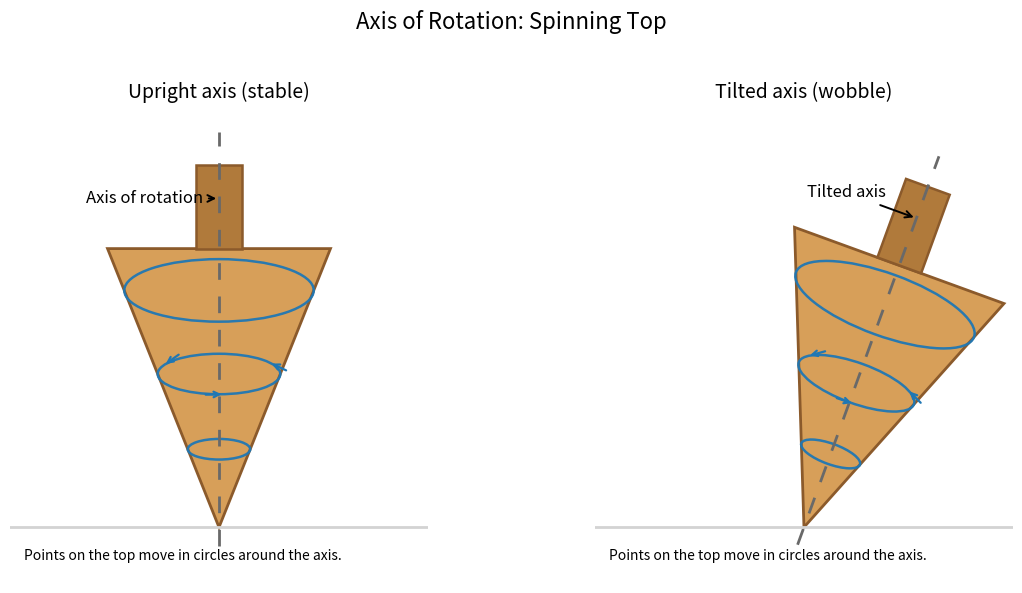

Source code (Python):
import numpy as np
import matplotlib.pyplot as plt
from matplotlib.patches import Polygon, Ellipse


def rotate_points(pts, angle_deg, origin=(0.0, 0.0)):
    pts = np.asarray(pts, dtype=float)
    ox, oy = origin
    angle = np.deg2rad(angle_deg)
    R = np.array([[np.cos(angle), -np.sin(angle)],
                  [np.sin(angle),  np.cos(angle)]])
    shifted = pts - np.array([ox, oy])
    rot = shifted @ R.T + np.array([ox, oy])
    return rot


def add_tangent_arrows_on_ellipse(ax, center, r, k, angle_deg, t_degs, color='tab:blue'):
    cx, cy = center
    angle = np.deg2rad(angle_deg)
    R = np.array([[np.cos(angle), -np.sin(angle)],
                  [np.sin(angle),  np.cos(angle)]])
    for t_deg in t_degs:
        t = np.deg2rad(t_deg)
        p_local = np.array([r*np.cos(t), k*r*np.sin(t)])
        v_local = np.array([-r*np.sin(t), k*r*np.cos(t)])
        p_rot = R @ p_local
        v_rot = R @ v_local
        p = np.array([cx, cy]) + p_rot
        v = v_rot
        norm = np.linalg.norm(v)
        if norm < 1e-6:
            continue
        v_hat = v / norm
        L = max(0.25, 0.35*r)
        start = p - v_hat * L
        end = p
        ax.annotate('', xy=end, xytext=start,
                    arrowprops=dict(arrowstyle='->', lw=1.6, color=color))


def draw_top_scene(ax, axis_angle_deg, title, label_axis_text, show_ground=True):
    tip = np.array([0.0, 0.0])
    H = 6.0      # body height
    R = 2.4      # base radius
    hh = 1.8     # handle height
    rh = 0.5     # handle radius
    flatten_k = 0.33  # perspective flattening for circular paths

    body_color = '#d79f59'
    edge_color = '#8b5a2b'
    handle_color = '#b07a3b'

    # Rotation to align the top's axis from +y to the desired axis angle
    delta = axis_angle_deg - 90.0

    # Main body (cone-like) and handle (rect), defined upright then rotated
    tri = np.array([[0.0, 0.0], [-R, H], [R, H]])
    tri_rot = rotate_points(tri, delta, origin=(0.0, 0.0)) + tip

    rect = np.array([[-rh, H], [rh, H], [rh, H+hh], [-rh, H+hh]])
    rect_rot = rotate_points(rect, delta, origin=(0.0, 0.0)) + tip

    ax.add_patch(Polygon(tri_rot, closed=True, facecolor=body_color, edgecolor=edge_color, linewidth=2))
    ax.add_patch(Polygon(rect_rot, closed=True, facecolor=handle_color, edgecolor=edge_color, linewidth=1.8))

    # Axis line (dashed)
    u = np.array([np.cos(np.deg2rad(axis_angle_deg)), np.sin(np.deg2rad(axis_angle_deg))])
    start = tip - u * 0.4
    end = tip + u * (H + hh + 0.7)
    ax.plot([start[0], end[0]], [start[1], end[1]], linestyle=(0, (6, 6)), color='dimgray', linewidth=2.0)

    # Circular paths (rings) perpendicular to the axis
    levels = [0.28, 0.55, 0.85]
    ring_color = 'tab:blue'
    for frac in levels:
        y_along = frac * H
        center = tip + u * y_along
        r = R * (y_along / H)
        e = Ellipse(xy=center, width=2*r, height=2*r*flatten_k, angle=delta,
                    edgecolor=ring_color, facecolor='none', linewidth=1.8, alpha=0.95)
        ax.add_patch(e)

    # Tangent arrows indicating rotation direction on the middle ring
    y_mid = levels[1] * H
    center_mid = tip + u * y_mid
    r_mid = R * (y_mid / H)
    add_tangent_arrows_on_ellipse(ax, center_mid, r_mid, flatten_k, delta,
                                  t_degs=[35, 155, 275], color=ring_color)

    # Title and axis label
    ax.set_title(title, fontsize=14, pad=8)

    axis_label_point = tip + u * (H + hh * 0.6)
    offset_dir = np.array([-u[1], u[0]])  # perpendicular direction to axis
    text_pos = axis_label_point + offset_dir * 1.6
    ax.annotate(label_axis_text, xy=axis_label_point, xytext=text_pos,
                ha='center', va='center', fontsize=12, color='black',
                arrowprops=dict(arrowstyle='->', lw=1.4, color='black'))

    # Explanatory note
    ax.text(-4.2, -0.7, 'Points on the top move in circles around the axis.', fontsize=10)

    # Ground reference line
    if show_ground:
        ax.plot([-5, 5], [0, 0], color='lightgray', linewidth=2)

    # Layout
    ax.set_xlim(-4.5, 4.5)
    ax.set_ylim(-1.2, H + hh + 1.2)
    ax.set_aspect('equal', adjustable='box')
    ax.axis('off')


def main():
    fig, axs = plt.subplots(1, 2, figsize=(12, 6))

    # Left: Upright axis (stable)
    draw_top_scene(axs[0], axis_angle_deg=90.0, title='Upright axis (stable)',
                   label_axis_text='Axis of rotation', show_ground=True)

    # Right: Tilted axis (wobble)
    draw_top_scene(axs[1], axis_angle_deg=70.0, title='Tilted axis (wobble)',
                   label_axis_text='Tilted axis', show_ground=True)

    fig.suptitle('Axis of Rotation: Spinning Top', fontsize=16, y=0.98)
    plt.tight_layout(rect=[0, 0, 1, 0.95])

    outname = 'axis_of_rotation_spinning_top.png'
    fig.savefig(outname, dpi=200, bbox_inches='tight')
    print(f'Saved figure to {outname}')


if __name__ == '__main__':
    main()
